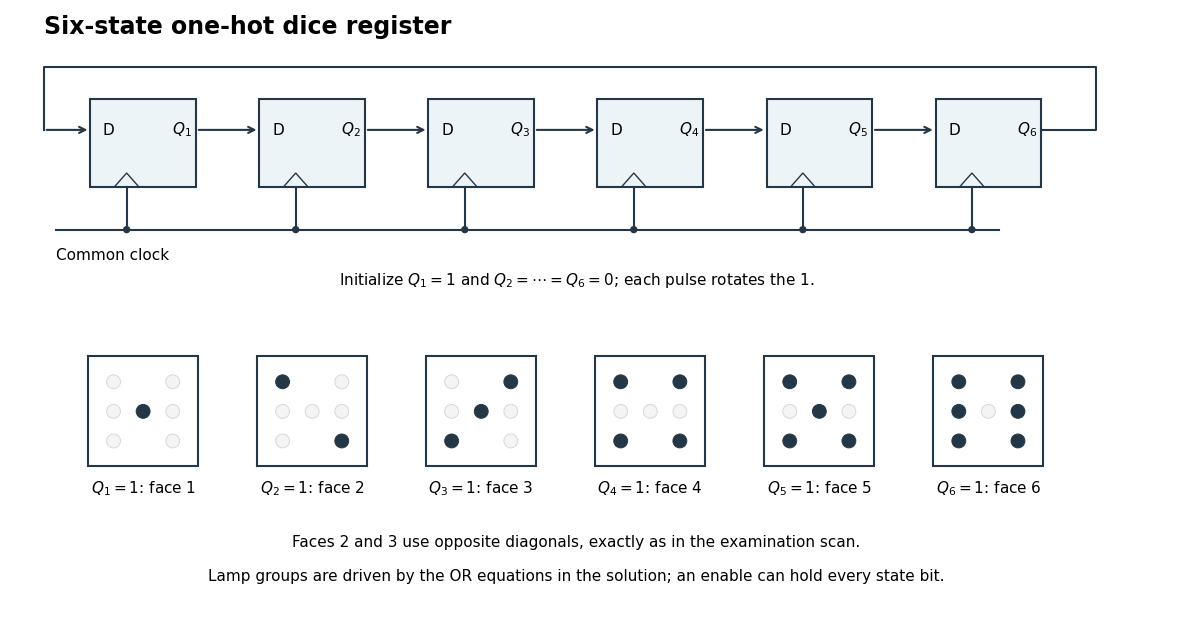

Generate this figure with matplotlib:
"""Draw Q10's six-state ring and source-matching dice faces.

Writes to cwd. Tested with Python 3.14.4 and matplotlib 3.10.7.
"""
from pathlib import Path
import matplotlib
matplotlib.use('Agg')
import matplotlib.pyplot as plt
from matplotlib.patches import Circle, Rectangle, Polygon


def main():
    plt.rcParams.update({'font.family': 'DejaVu Sans', 'font.size': 11})
    fig, ax = plt.subplots(figsize=(12, 6.6), dpi=120, facecolor='white')
    ax.set(xlim=(-.3, 13.4), ylim=(-.1, 7.0), aspect='equal')
    ax.axis('off')
    color = '#243746'

    def line(xs, ys):
        ax.plot(xs, ys, c=color, lw=1.5)

    for i in range(6):
        x = .65 + 2*i
        ax.add_patch(Rectangle((x, 4.9), 1.25, 1.05, fc='#edf4f8', ec=color, lw=1.5))
        ax.text(x+.15, 5.58, 'D', va='center')
        ax.text(x+1.08, 5.58, f'$Q_{i+1}$', ha='center', va='center')
        ax.add_patch(Polygon([(x+.28, 4.9), (x+.43, 5.07), (x+.58, 4.9)], closed=False, fill=False, ec=color))
        line([x+.43, x+.43], [4.4, 4.9])
        ax.add_patch(Circle((x+.43, 4.4), .035, color=color))
        if i < 5:
            ax.annotate('', xy=(x+2, 5.58), xytext=(x+1.25, 5.58), arrowprops={'arrowstyle': '->', 'color': color, 'lw': 1.5})
    line([11.9, 12.55, 12.55, .1, .1], [5.58, 5.58, 6.32, 6.32, 5.58])
    ax.annotate('', xy=(.65, 5.58), xytext=(.1, 5.58), arrowprops={'arrowstyle': '->', 'color': color, 'lw': 1.5})
    line([.25, 11.4], [4.4, 4.4])
    ax.text(.25, 4.18, 'Common clock', ha='left', va='top')
    ax.text(6.4, 3.75, r'Initialize $Q_1=1$ and $Q_2=\cdots=Q_6=0$; each pulse rotates the 1.', ha='center')
    ax.text(.1, 6.72, 'Six-state one-hot dice register', fontsize=17, weight='bold')
    positions = {'TL': (-.35, .35), 'TR': (.35, .35), 'ML': (-.35, 0), 'C': (0, 0), 'MR': (.35, 0), 'BL': (-.35, -.35), 'BR': (.35, -.35)}
    faces = [('C',), ('TL','BR'), ('TR','C','BL'), ('TL','TR','BL','BR'), ('TL','TR','C','BL','BR'), ('TL','ML','BL','TR','MR','BR')]
    for i, active in enumerate(faces):
        x = 1.275 + 2*i
        y = 2.25
        ax.add_patch(Rectangle((x-.65, y-.65), 1.3, 1.3, fc='white', ec=color, lw=1.5))
        for name, (dx, dy) in positions.items():
            ax.add_patch(Circle((x+dx, y+dy), .082, fc=color if name in active else '#f4f4f4', ec=color if name in active else '#d4d9dc', lw=.7))
        ax.text(x, 1.28, f'$Q_{i+1}=1$: face {i+1}', ha='center')
    ax.text(6.4, .65, 'Faces 2 and 3 use opposite diagonals, exactly as in the examination scan.', ha='center', fontsize=11)
    ax.text(6.4, .25, 'Lamp groups are driven by the OR equations in the solution; an enable can hold every state bit.', ha='center', fontsize=11)
    fig.subplots_adjust(left=.025, right=.99, top=.98, bottom=.035)
    fig.savefig(Path.cwd() / 'computing-prelims-2005-dice-ring.png', facecolor='white')
    plt.close(fig)


if __name__ == '__main__':
    main()
